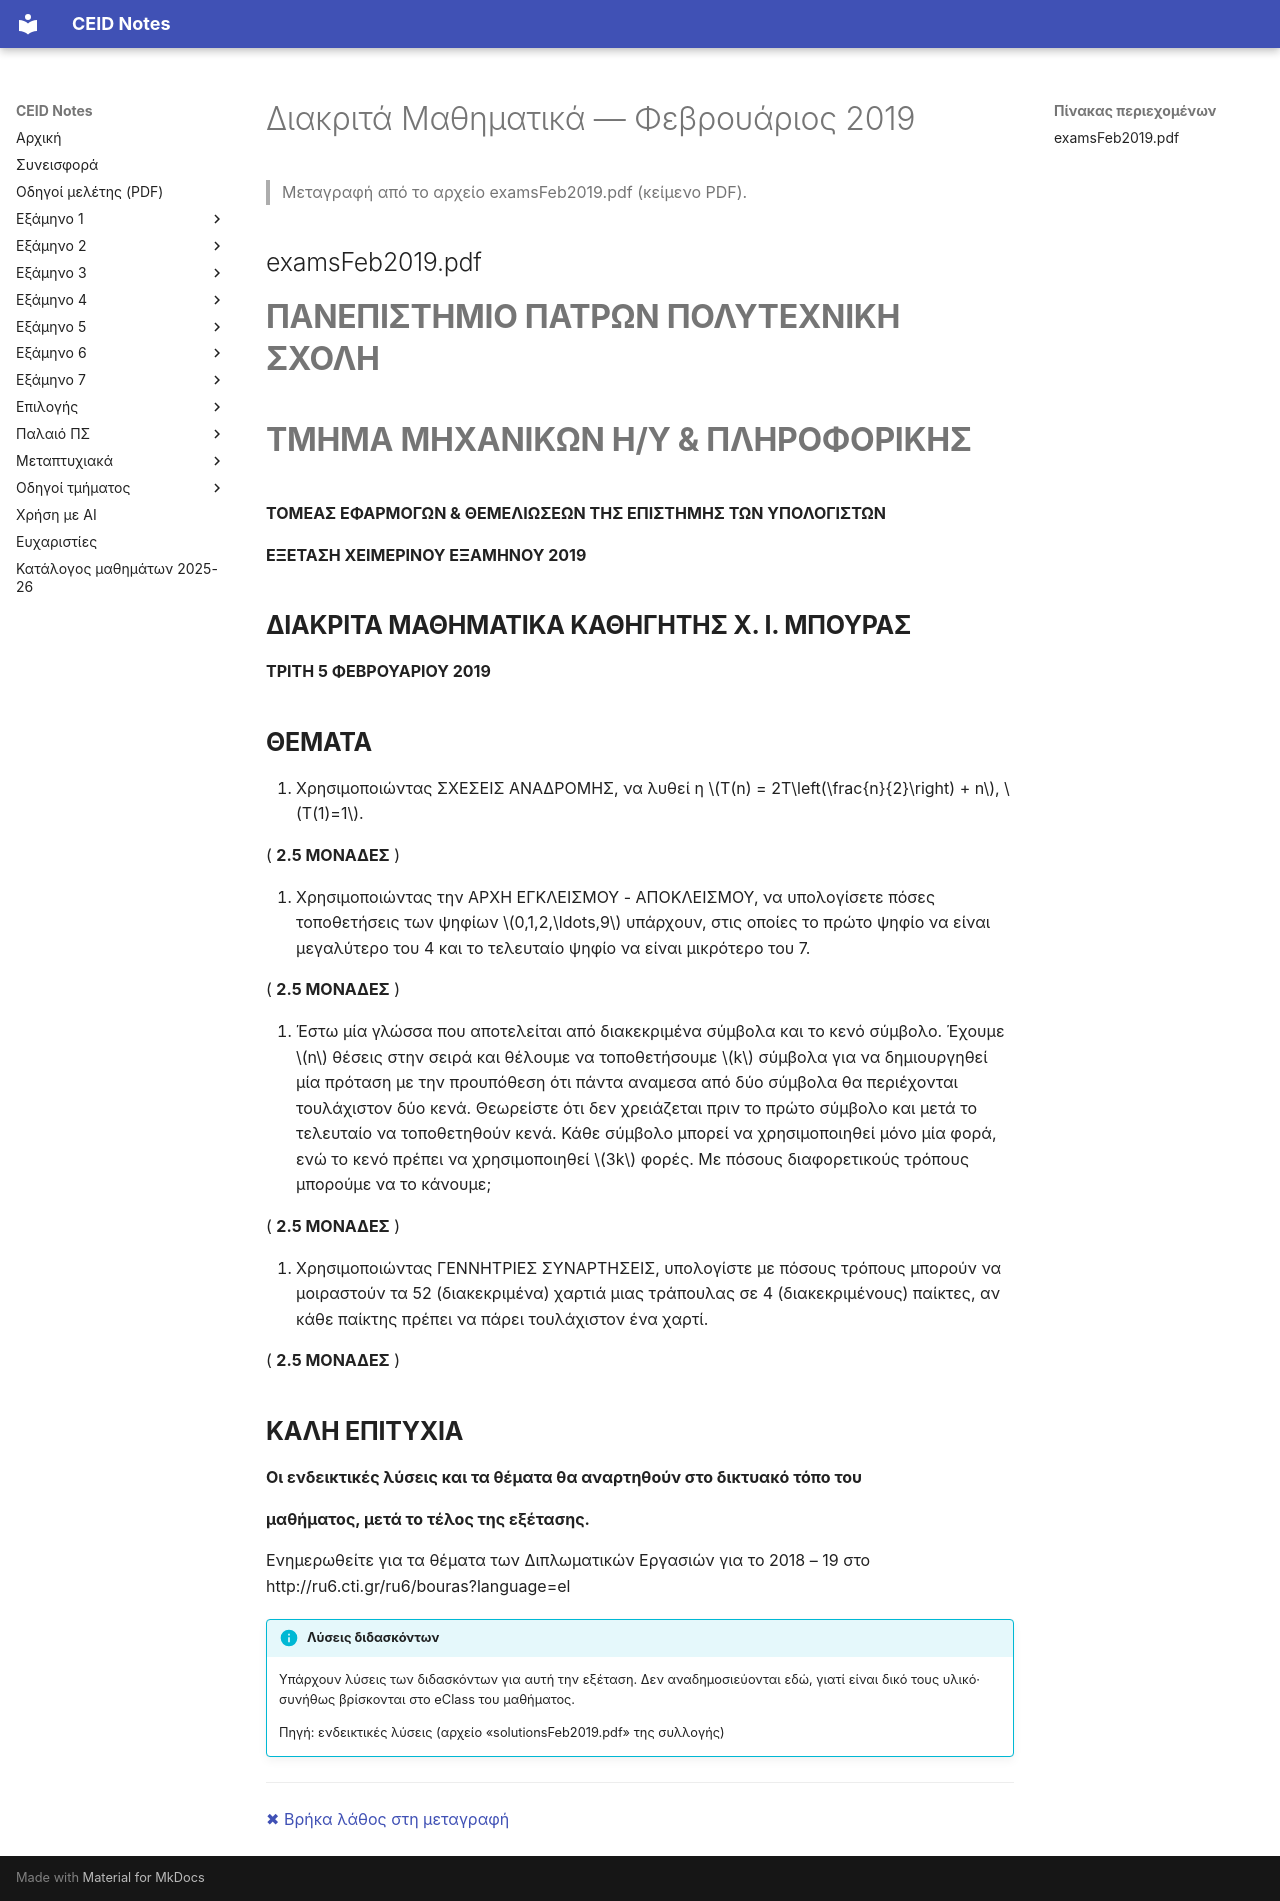

repository: kdngiorgos/ceid-notes · page: Semesters/Semester 1 (1ο Εξάμηνο)/Διακριτά Μαθηματικά - CEID_22Y101/Previous Exams/2019-02.html · generator: mkdocs

---
course: CEID_22Y101
session: 2019-02
label: Φεβρουάριος 2019
sources:
- examsFeb2019.pdf
- solutionsFeb2019.pdf
format: open
duration_min: null
notes: Παλαιό πρόγραμμα. Ενδεικτικές λύσεις στο solutionsFeb2019.pdf.
transcription: verbatim
solutions: official
---
# Διακριτά Μαθηματικά — Φεβρουάριος 2019

> Μεταγραφή από το αρχείο examsFeb2019.pdf (κείμενο PDF).

## examsFeb2019.pdf

# **ΠΑΝΕΠΙΣΤΗΜΙΟ ΠΑΤΡΩΝ ΠΟΛΥΤΕΧΝΙΚΗ ΣΧΟΛΗ**

# **ΤΜΗΜΑ ΜΗΧΑΝΙΚΩΝ Η/Υ & ΠΛΗΡΟΦΟΡΙΚΗΣ**

**ΤΟΜΕΑΣ ΕΦΑΡΜΟΓΩΝ & ΘΕΜΕΛΙΩΣΕΩΝ ΤΗΣ ΕΠΙΣΤΗΜΗΣ ΤΩΝ ΥΠΟΛΟΓΙΣΤΩΝ**

**ΕΞΕΤΑΣΗ ΧΕΙΜΕΡΙΝΟΥ ΕΞΑΜΗΝΟΥ 2019**

## **ΔΙΑΚΡΙΤΑ ΜΑΘΗΜΑΤΙΚΑ ΚΑΘΗΓΗΤΗΣ Χ. Ι. ΜΠΟΥΡΑΣ**

**ΤΡΙΤΗ 5 ΦΕΒΡΟΥΑΡΙΟΥ 2019**

## **ΘΕΜΑΤΑ**

1. Χρησιμοποιώντας ΣΧΕΣΕΙΣ ΑΝΑΔΡΟΜΗΣ, να λυθεί η $T(n) = 2T\left(\frac{n}{2}\right) + n$, $T(1)=1$.

( **2.5 ΜΟΝΑΔΕΣ** )

2. Χρησιμοποιώντας την ΑΡΧΗ ΕΓΚΛΕΙΣΜΟΥ - ΑΠΟΚΛΕΙΣΜΟΥ, να υπολογίσετε πόσες τοποθετήσεις των ψηφίων $0,1,2,\ldots,9$ υπάρχουν, στις οποίες το πρώτο ψηφίο να είναι μεγαλύτερο του 4 και το τελευταίο ψηφίο να είναι μικρότερο του 7.

( **2.5 ΜΟΝΑΔΕΣ** )

3. Έστω μία γλώσσα που αποτελείται από διακεκριμένα σύμβολα και το κενό σύμβολο. Έχουμε $n$ θέσεις στην σειρά και θέλουμε να τοποθετήσουμε $k$ σύμβολα για να δημιουργηθεί μία πρόταση με την προυπόθεση ότι πάντα αναμεσα από δύο σύμβολα θα περιέχονται τουλάχιστον δύο κενά. Θεωρείστε ότι δεν χρειάζεται πριν το πρώτο σύμβολο και μετά το τελευταίο να τοποθετηθούν κενά. Κάθε σύμβολο μπορεί να χρησιμοποιηθεί μόνο μία φορά, ενώ το κενό πρέπει να χρησιμοποιηθεί $3k$ φορές. Με πόσους διαφορετικούς τρόπους μπορούμε να το κάνουμε;

( **2.5 ΜΟΝΑΔΕΣ** )

4. Χρησιμοποιώντας ΓΕΝΝΗΤΡΙΕΣ ΣΥΝΑΡΤΗΣΕΙΣ, υπολογίστε με πόσους τρόπους μπορούν να μοιραστούν τα 52 (διακεκριμένα) χαρτιά μιας τράπουλας σε 4 (διακεκριμένους) παίκτες, αν κάθε παίκτης πρέπει να πάρει τουλάχιστον ένα χαρτί.

( **2.5 ΜΟΝΑΔΕΣ** )

## **ΚΑΛΗ ΕΠΙΤΥΧΙΑ**

**Οι ενδεικτικές λύσεις και τα θέματα θα αναρτηθούν στο δικτυακό τόπο του**

**μαθήματος, μετά το τέλος της εξέτασης.**

Ενημερωθείτε για τα θέματα των Διπλωματικών Εργασιών για το 2018 – 19 στο http://ru6.cti.gr/ru6/bouras?language=el

!!! info "Λύσεις διδασκόντων"
    Υπάρχουν λύσεις των διδασκόντων για αυτή την εξέταση. Δεν αναδημοσιεύονται εδώ, γιατί είναι δικό τους υλικό· συνήθως βρίσκονται στο eClass του μαθήματος.

    Πηγή: ενδεικτικές λύσεις (αρχείο «solutionsFeb2019.pdf» της συλλογής)

---
[✖ Βρήκα λάθος στη μεταγραφή](https://github.com/kdngiorgos/ceid-notes/issues/new?template=fix-mistake.yml&title=%CE%9B%CE%AC%CE%B8%CE%BF%CF%82%20%CF%83%CF%84%CE%B7%20%CE%BC%CE%B5%CF%84%CE%B1%CE%B3%CF%81%CE%B1%CF%86%CE%AE%3A%20CEID_22Y101%202019-02&course=CEID_22Y101&session=2019-02)
